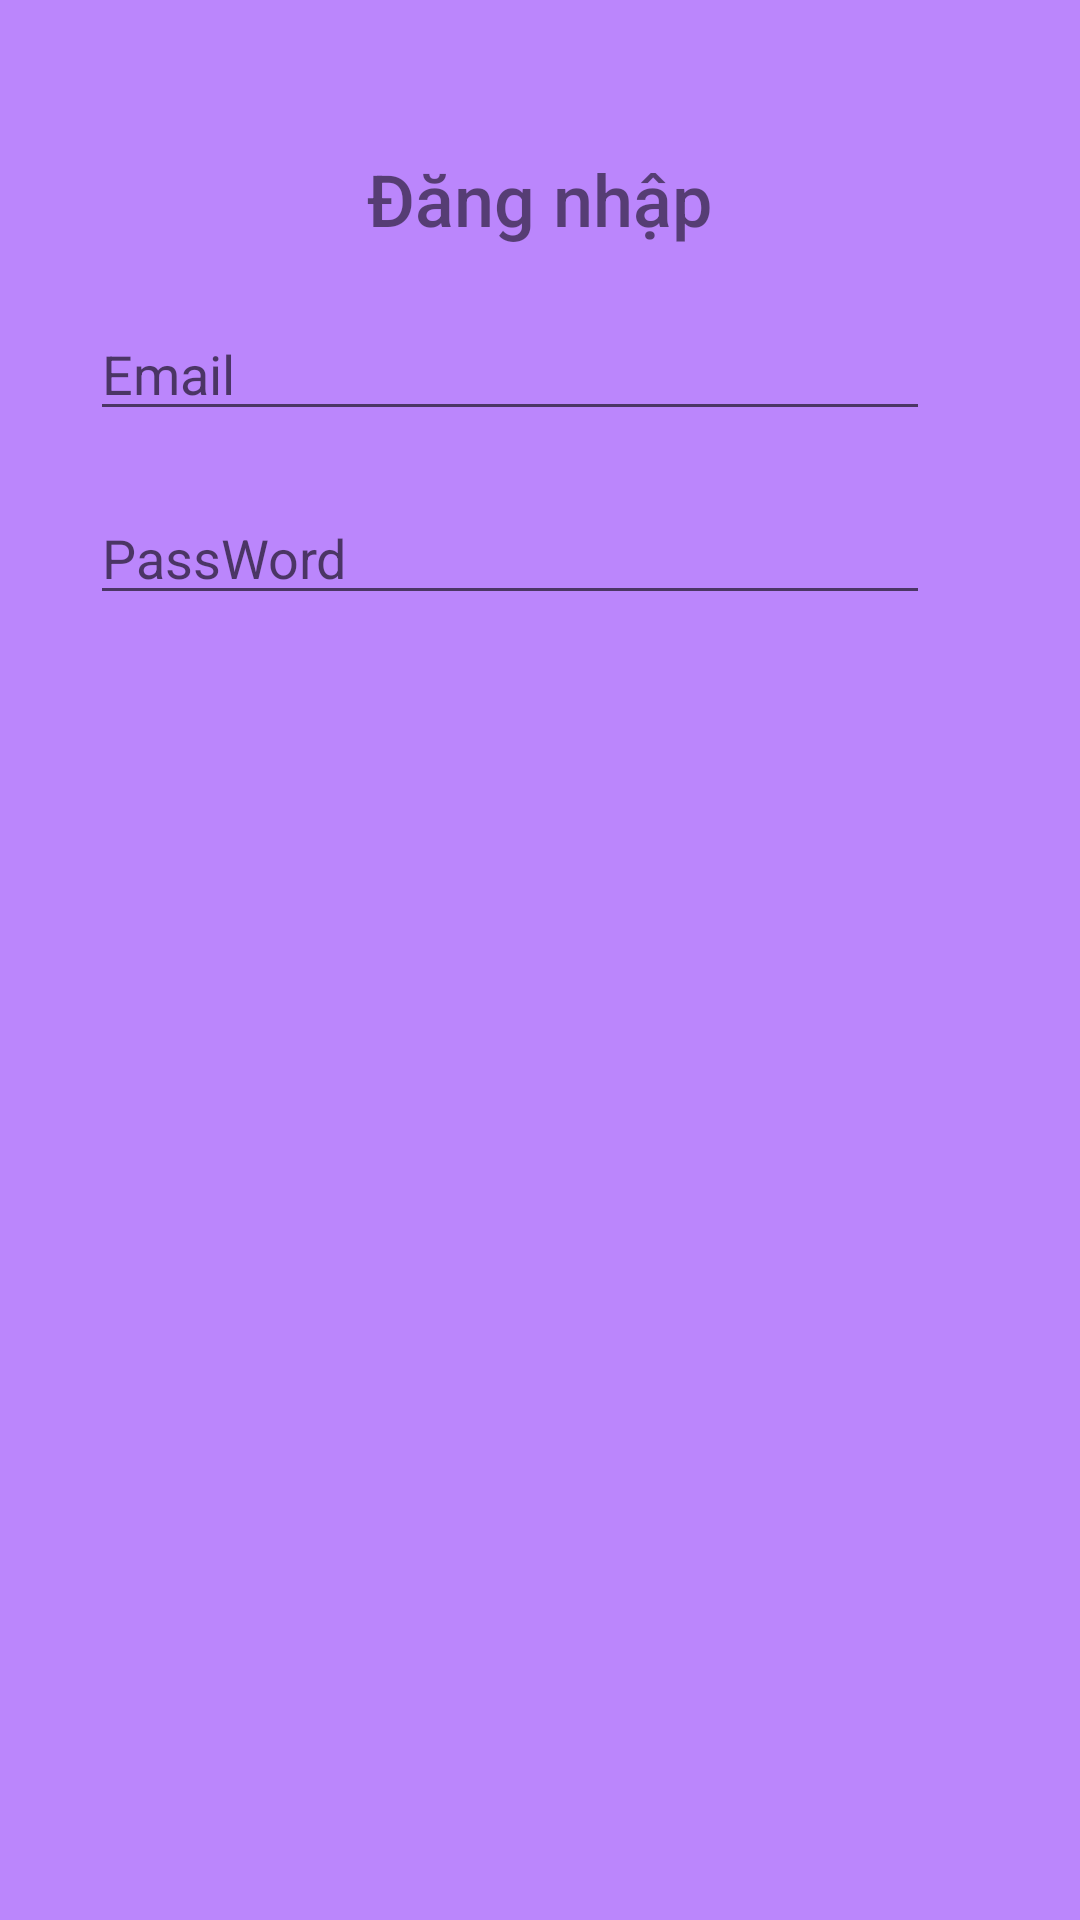

Android layout source for this screen:
<!-- AndroidManifest.xml: application theme Theme.PracticeOne -->
<!-- res/layout/login_dialog.xml -->
<?xml version="1.0" encoding="utf-8"?>
<LinearLayout
    xmlns:android="http://schemas.android.com/apk/res/android"
    android:layout_width="match_parent"
    android:layout_height="wrap_content"
    android:layout_gravity="center"
    android:orientation="vertical"
    android:background="@color/purple_200"
    xmlns:app="http://schemas.android.com/apk/res-auto">

    <TextView
        android:id="@+id/tvLogin"
        android:textSize="24dp"
        android:fontFamily="sans-serif-medium"
        android:layout_marginTop="50dp"
        android:layout_gravity="center"
        android:layout_width="wrap_content"
        android:text="Đăng nhập"
        android:layout_height="wrap_content"/>
    <EditText
        android:hint="Email"
        android:id="@+id/edt_email"
        android:layout_marginTop="20dp"

        android:layout_width="280dp"
        android:inputType="textEmailAddress"
        android:layout_marginStart="30dp"
        android:layout_height="wrap_content"/>
    <EditText
        android:id="@+id/edtPassWord"
        android:hint="PassWord"
        android:layout_marginTop="20dp"

        android:layout_width="280dp"
        android:inputType="textPassword"
        android:layout_marginStart="30dp"
        android:layout_height="wrap_content"/>
</LinearLayout>
<!-- resources referenced by this layout -->
<resources>
  <style name="Theme.PracticeOne" parent="Theme.MaterialComponents.DayNight.NoActionBar">
          
          <item name="android:windowFullscreen">true</item>
          <item name="colorPrimary">@color/purple_500</item>
          <item name="colorPrimaryVariant">@color/purple_700</item>
          <item name="colorOnPrimary">@color/white</item>
          
          <item name="colorSecondary">@color/teal_200</item>
          <item name="colorSecondaryVariant">@color/teal_700</item>
          <item name="colorOnSecondary">@color/black</item>
          
          <item name="android:statusBarColor" tools:targetApi="l">?attr/colorPrimaryVariant</item>
          
      </style>
  <!-- not gathered from this repository: default colours our renderer supplied (Android Studio template values) -->
  <color name="purple_200">#FFBB86FC</color>
  <color name="purple_500">#FF6200EE</color>
  <color name="purple_700">#FF3700B3</color>
  <color name="teal_200">#FF03DAC5</color>
  <color name="teal_700">#FF018786</color>
  <color name="black">#FF000000</color>
  <color name="white">#FFFFFFFF</color>
</resources>
